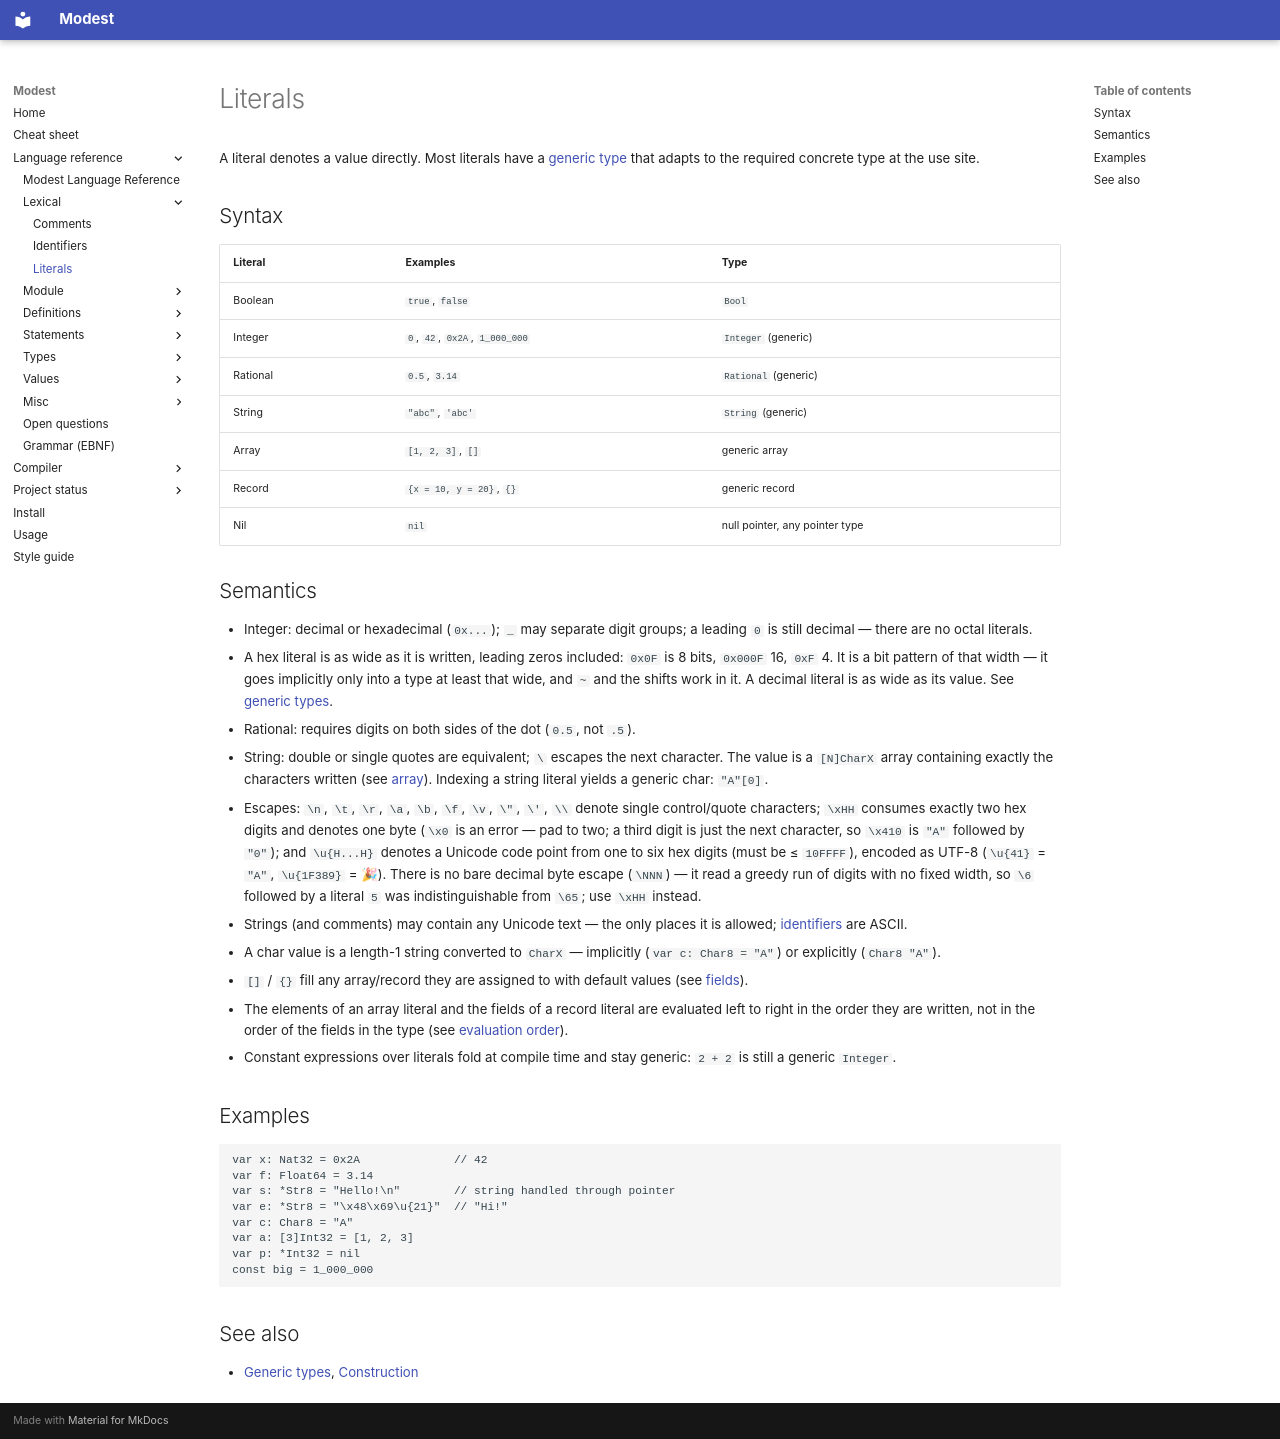

repository: cryptomouse/Modest · page: lang/value/literal/index.html · generator: mkdocs

# Literals

A literal denotes a value directly. Most literals have a
[generic type](../type/generic.md) that adapts to the required concrete
type at the use site.

## Syntax

| Literal | Examples | Type |
| :--- | :--- | :--- |
| Boolean | `true`, `false` | `Bool` |
| Integer | `0`, `42`, `0x2A`, `1_000_000` | `Integer` (generic) |
| Rational | `0.5`, `3.14` | `Rational` (generic) |
| String | `"abc"`, `'abc'` | `String` (generic) |
| Array | `[1, 2, 3]`, `[]` | generic array |
| Record | `{x = 10, y = 20}`, `{}` | generic record |
| Nil | `nil` | null pointer, any pointer type |

## Semantics

- Integer: decimal or hexadecimal (`0x...`); `_` may separate digit
  groups; a leading `0` is still decimal — there are no octal literals.
- A hex literal is as wide as it is written, leading zeros included:
  `0x0F` is 8 bits, `0x000F` 16, `0xF` 4. It is a bit pattern of that
  width — it goes implicitly only into a type at least that wide, and
  `~` and the shifts work in it. A decimal literal is as wide as its
  value. See [generic types](../type/generic.md).
- Rational: requires digits on both sides of the dot (`0.5`, not `.5`).
- String: double or single quotes are equivalent; `\` escapes the next
  character. The value is a `[N]CharX` array containing exactly the
  characters written (see [array](../type/array.md)). Indexing a string
  literal yields a generic char: `"A"[0]`.
- Escapes: `\n`, `\t`, `\r`, `\a`, `\b`, `\f`, `\v`, `\"`, `\'`, `\\` denote
  single control/quote characters; `\xHH` consumes exactly two hex
  digits and denotes one byte (`\x0` is an error — pad to two; a third
  digit is just the next character, so `\x410` is `"A"` followed by
  `"0"`); and `\u{H...H}` denotes a Unicode code point from one to six
  hex digits (must be ≤ `10FFFF`), encoded as UTF-8 (`\u{41}` = `"A"`,
  `\u{1F389}` = 🎉). There is no bare decimal byte escape (`\NNN`) — it
  read a greedy run of digits with no fixed width, so `\6` followed by a
  literal `5` was indistinguishable from `\65`; use `\xHH` instead.
- Strings (and comments) may contain any Unicode text — the only places
  it is allowed; [identifiers](../identifier.md) are ASCII.
- A char value is a length-1 string converted to `CharX` — implicitly
  (`var c: Char8 = "A"`) or explicitly (`Char8 "A"`).
- `[]` / `{}` fill any array/record they are assigned to with default
  values (see [fields](../fields.md)).
- The elements of an array literal and the fields of a record literal are
  evaluated left to right in the order they are written, not in the order
  of the fields in the type (see
  [evaluation order](./README.md#evaluation-order)).
- Constant expressions over literals fold at compile time and stay
  generic: `2 + 2` is still a generic `Integer`.

## Examples

```modest
var x: Nat32 = 0x2A              // 42
var f: Float64 = 3.14
var s: *Str8 = "Hello!\n"        // string handled through pointer
var e: *Str8 = "\x48\x69\u{21}"  // "Hi!"
var c: Char8 = "A"
var a: [3]Int32 = [1, 2, 3]
var p: *Int32 = nil
const big = 1_000_000
```

## See also

- [Generic types](../type/generic.md), [Construction](./cons.md)
